Run: headless pygame with SDL's dummy video driver; simulated clock (each Clock.tick advances the game by its frame time, no real sleeping); random seed 0; keys injected as events and as key.get_pressed() state; no mouse input.
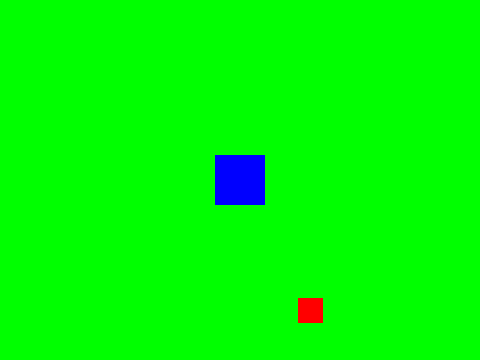
Frame 1 of 4 · flips 1–60 · no input
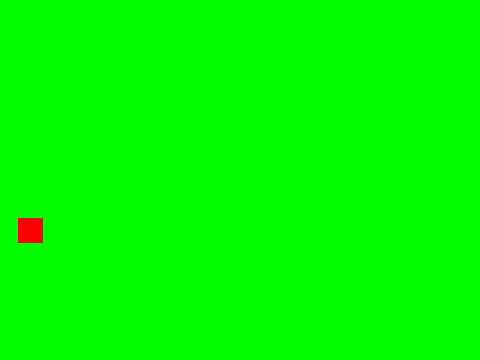
Frame 2 of 4 · flips 61–180 · tapped SPACE, RETURN · held RIGHT (→), D
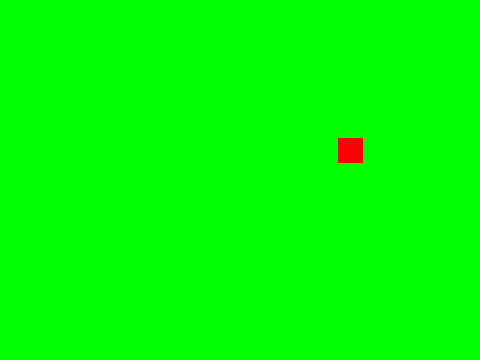
Frame 3 of 4 · flips 181–300 · held DOWN (↓), S
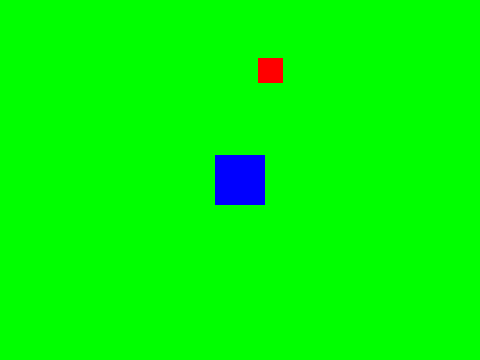
Frame 4 of 4 · flips 301–420 · held LEFT (←), A, UP (↑), W

The pygame program that drew these frames:

import pygame
import random
import math

HEIGHT = 360
WIDTH = 480
FPS = 45
title = "Template"

BLACK = (0,0,0)
WHITE = (255,255,255)
RED = (255,0,0)
BLUE = (0,0,255)
GREEN = (0,255,0)
ORANGE = (255,116,0)
YELLOW = (255,211,0)
LIME = (182,255,0)
CYAN = (0,199,199)
MAGENTA = (215,0,174)
PURPLE = (145,0,208)
DARKGREEN = (15,109,0)

GRIDMOVEMENT = False
REGMOVEMENT = True

# game Classes
class Npc(pygame.sprite.Sprite):
    def __init__(self):
        super(Npc, self).__init__()
        self.image = pygame.Surface((25, 25))
        self.image.fill(RED)
        self.rect = self.image.get_rect()
        self.rect.bottomright = (0,0)
        self.do_Circle = False
        self.speedx = 10
        self.speedy = 10
        self.ang = 0
        self.screenwrap = False
        self.warping = False
        self.circling = False
        self.boardering = False
        self.bounceing = True
        if self.screenwrap:
            self.rect.center = (WIDTH/2, HEIGHT/2)
            self.speedx = 10
            self.speedy = 0
        if self.warping:
            self.rect.center = (WIDTH/2, HEIGHT/2)
            self.speedx = 10
            self.speedy = 0
        if self.circling:
            self.rect.bottomright = (0, 0)
            self.speedx = 10
            self.speedy = 10
        if self.boardering:
            self.rect.center = (WIDTH / 2, HEIGHT / 2)
            self.speedx = 10
            self.speedy = 0
        if self.bounceing:
            self.rect.center = (10, 10)
            self.speedx = 5
            self.speedy = 5
    def update(self):
        self.rect.x += self.speedx
        self.rect.y += self.speedy

        # screen wrapping wrap
        if self.screenwrap:
            if self.rect.left > WIDTH:
                self.rect.right = 0
            elif self.rect.right < 0:
                self.rect.left = WIDTH
            elif self.rect.bottom < 0:
                self.rect.top = HEIGHT
            elif self.rect.top > HEIGHT:
                self.rect.bottom = 0

        # Warping
        if self.warping:
            if self.rect.left > WIDTH:
                self.rect.top = HEIGHT
                self.rect.centerx = WIDTH/2
                self.speedx=0
                self.speedy = -10
            if self.rect.bottom < 0:
                self.rect.left = WIDTH
                self.rect.centery = HEIGHT/2
                self.speedx= -10
                self.speedy=0
            if self.rect.right < 0:
                self.rect.bottom = 0
                self.rect.centerx = WIDTH/2
                self.speedx=0
                self.speedy= 10
            if self.rect.top > HEIGHT:
                self.rect.right = 0
                self.rect.centery = HEIGHT/2
                self.speedx = 10
                self.speedy = 0

        # circling
        if self.circling:
            if self.rect.center[0] > WIDTH/2:
                self.do_Circle = True
            if self.do_Circle:
                if self.ang < 360:
                    rad = self.ang * math.pi / 180
                    self.rect.centery = -math.sin(rad) * 25 + self.rect.centery
                    self.rect.centerx = math.cos(rad) * 25 + self.rect.centerx
                    self.ang += 20
                    self.speedx = 0
                    self.speedy = 0
                else:
                    self.do_Circle = False
                    self.speedx = 10
                    self.speedy = -10
        if (self.rect.bottomleft[0] > WIDTH) and (self.rect.bottomleft[1] < 0):
            self.rect.bottomright = (0, 0)
            self.speedx = 10
            self.speedy = 10
            self.ang = 0

        # bordering
        if self.boardering:
            if self.rect.right > WIDTH:
                self.rect.right = WIDTH
                self.speedx = 0
                self.speedy = -10
            if self.rect.top < 0:
                self.rect.top = 0
                self.speedx = -10
                self.speedy = 0
            if self.rect.left < 0:
                self.rect.left = 0
                self.speedx = 0
                self.speedy = 10
            if self.rect.bottom > HEIGHT:
                self.rect.bottom = HEIGHT
                self.speedx = 10
                self.speedy = 0

        # Bouncing
        if self.bounceing:
            if self.rect.right>=WIDTH or self.rect.left<=0:
                self.speedx = self.speedx*-1
            if self.rect.top<=0 or self.rect.bottom >= HEIGHT:
                self.speedy = self.speedy*-1

class Player(pygame.sprite.Sprite):
    def __init__(self):
        super(Player,self).__init__()
        self.image = pygame.Surface((50, 50))
        self.image.fill(BLUE)
        self.rect = self.image.get_rect()
        self.rect.center = WIDTH/2,HEIGHT/2
        self.speedx = 0
        self.speedy = 0


    def update(self):
        self.rect.x += self.speedx
        self.rect.y += self.speedy


# initialize pygame and create window
pygame.init()
pygame.mixer.init()

screen=pygame.display.set_mode((WIDTH,HEIGHT))
pygame.display.set_caption(title)

clock = pygame.time.Clock()

# sprite Groups
all_sprites = pygame.sprite.Group()
players_group = pygame.sprite.Group()
mobs_group = pygame.sprite.Group()


#create Game objects
npc = Npc()
player = Player()

#add objects to sprite groups
mobs_group.add(npc)
players_group.add(player)
all_sprites.add(npc)
all_sprites.add(player)

running = True
while running:
    # keep loop running at the right speed
    clock.tick(FPS)
    # Process input
    for event in pygame.event.get():
        if REGMOVEMENT:
            if event.type == pygame.KEYDOWN:
                if event.key == pygame.K_a or event.key == pygame.K_LEFT:
                    player.speedx += -5
                if event.key == pygame.K_d or event.key == pygame.K_RIGHT:
                    player.speedx += 5
                if event.key == pygame.K_w or event.key == pygame.K_UP:
                    player.speedy += -5
                if event.key == pygame.K_s or event.key == pygame.K_DOWN:
                    player.speedy += 5
            if event.type == pygame.KEYUP:
                if event.key == pygame.K_a or event.key == pygame.K_LEFT:
                    player.speedx = 0
                if event.key == pygame.K_d or event.key == pygame.K_RIGHT:
                    player.speedx = 0
                if event.key == pygame.K_w or event.key == pygame.K_UP:
                    player.speedy = 0
                if event.key == pygame.K_s or event.key == pygame.K_DOWN:
                    player.speedy = 0
        if GRIDMOVEMENT:
            if event.type == pygame.KEYDOWN:
                if event.key == pygame.K_a or event.key == pygame.K_LEFT:
                    player.rect.x += -50
                if event.key == pygame.K_d or event.key == pygame.K_RIGHT:
                    player.rect.x += 50
                if event.key == pygame.K_w or event.key == pygame.K_UP:
                    player.rect.y += -50
                if event.key == pygame.K_s or event.key == pygame.K_DOWN:
                    player.rect.y += 50


        if event.type == pygame.QUIT:
            running = False


    # update every thing
    all_sprites.update()


    # render all changes
    screen.fill(GREEN)
    all_sprites.draw(screen)


    pygame.display.flip()
